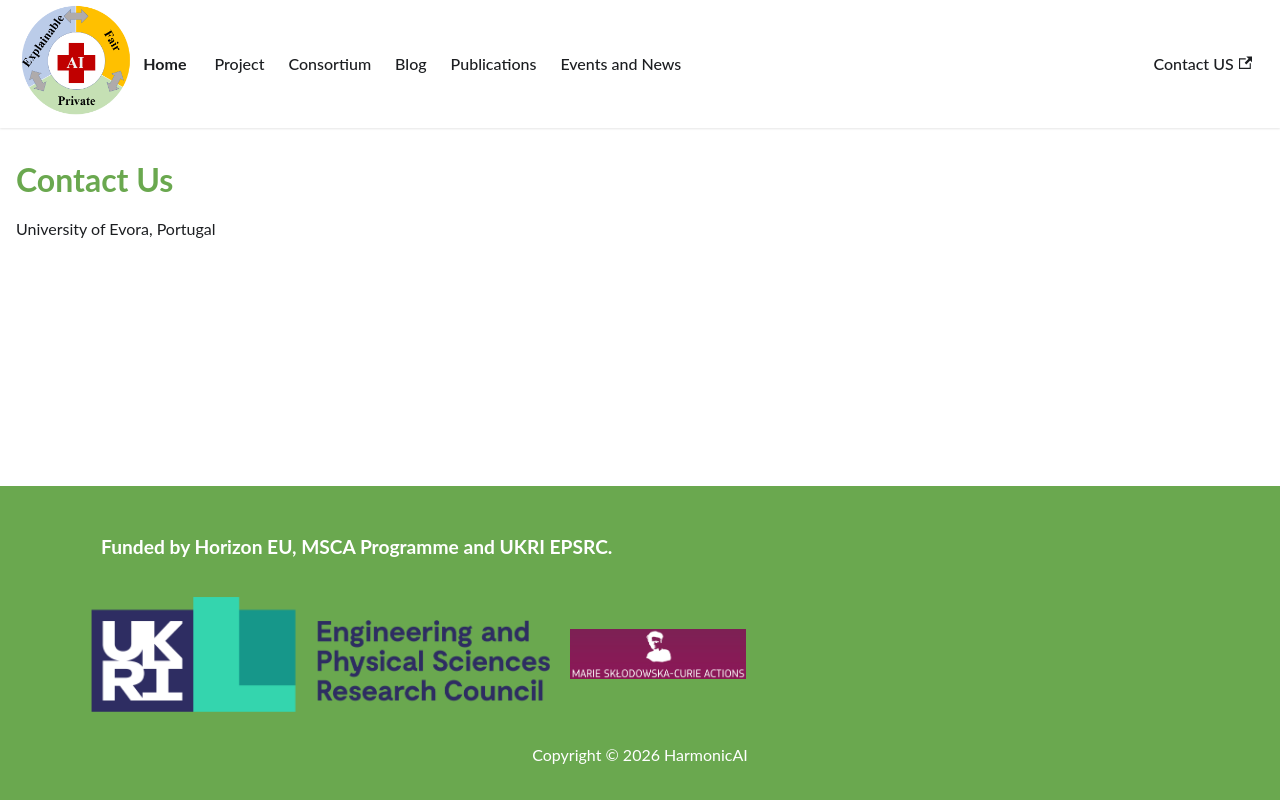

repository: salirzaidi/haisaz · page: contact/index.html · generator: docusaurus

# Contact Us

University of Evora, Portugal
